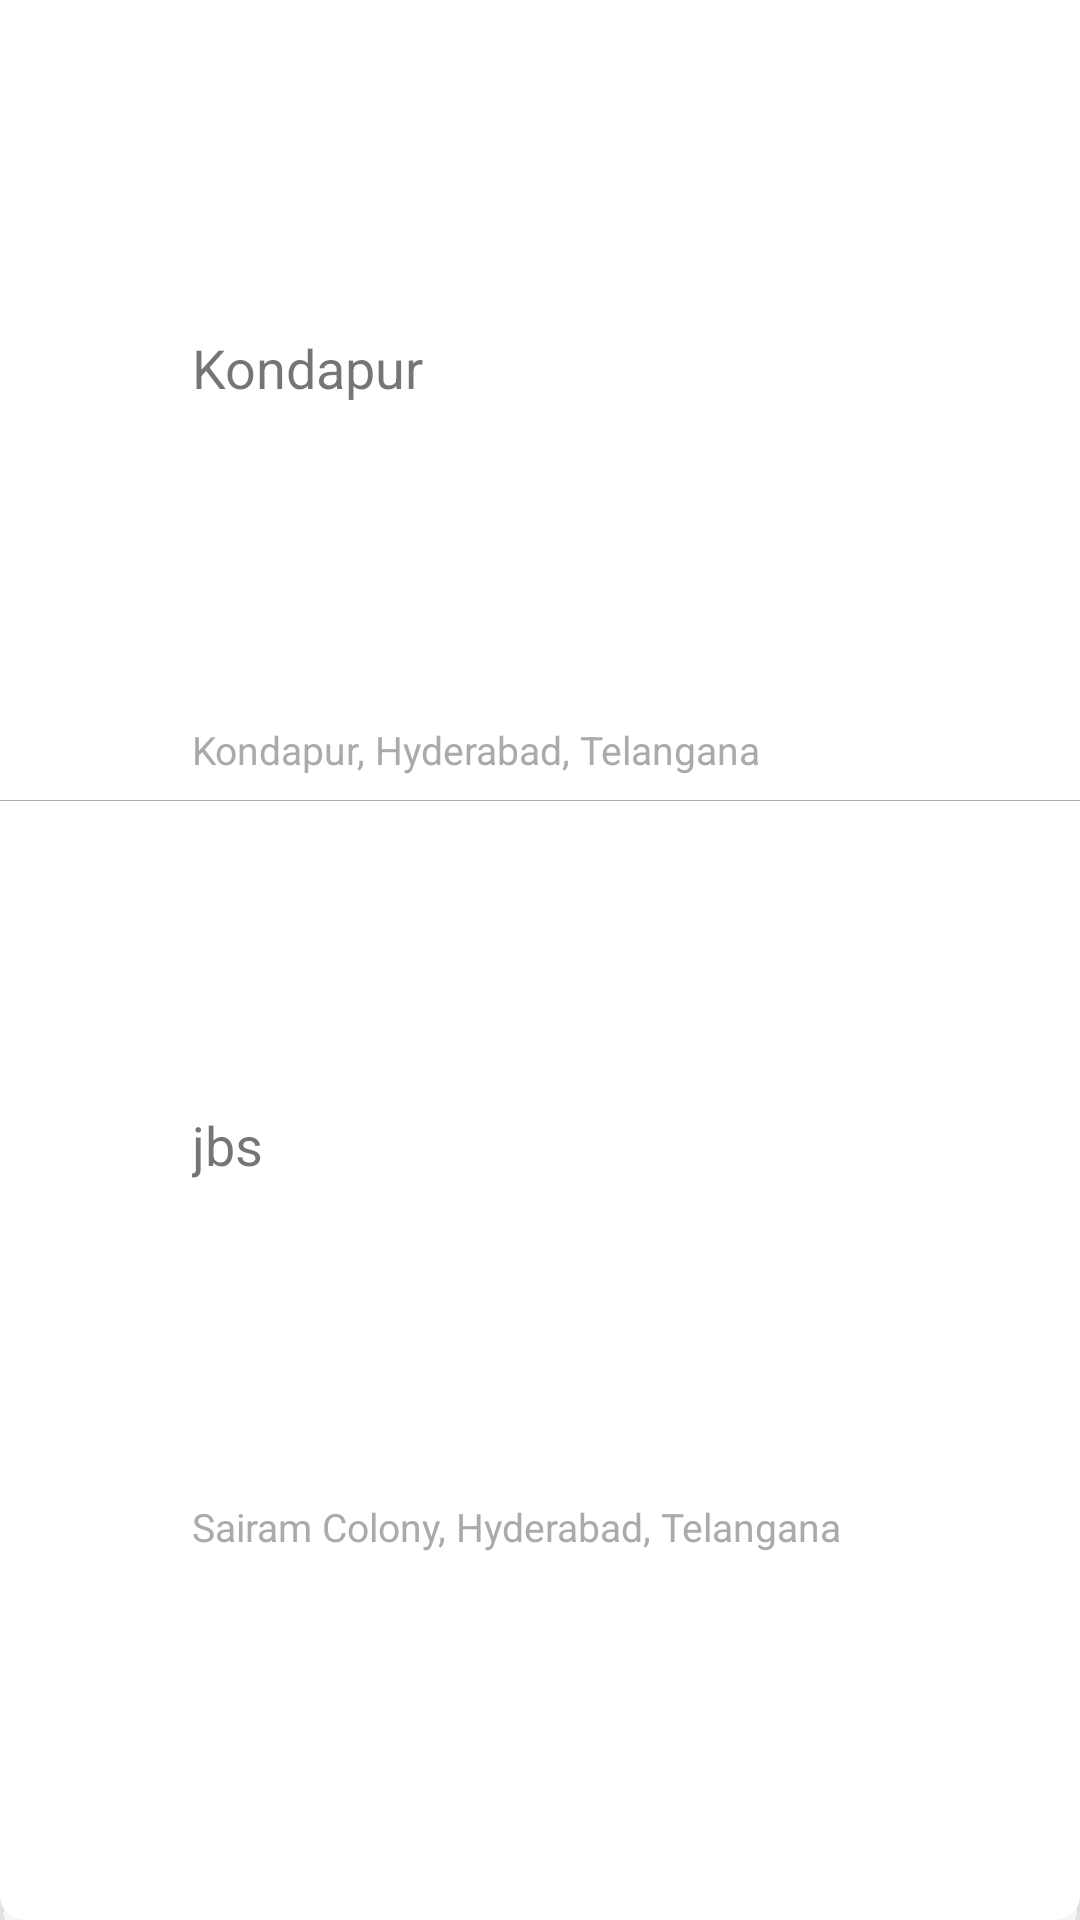

Reconstruct the res/layout file that produces this screen, plus the resources it refers to.
<!-- AndroidManifest.xml: application theme AppTheme -->
<!-- res/layout/search_results_layout.xml -->
<?xml version="1.0" encoding="utf-8"?>
<android.support.constraint.ConstraintLayout xmlns:android="http://schemas.android.com/apk/res/android"
    xmlns:app="http://schemas.android.com/apk/res-auto"
    android:id="@+id/resultsLayout"
    android:layout_width="match_parent"
    android:layout_height="160dp"
    android:background="@drawable/bottom_circular_drawable"
    android:elevation="5dp"
    android:paddingBottom="8dp">

    <ImageView
        android:id="@+id/imageView2"
        android:layout_width="16dp"
        android:layout_height="16dp"
        android:layout_marginStart="16dp"
        android:layout_marginLeft="16dp"
        android:layout_marginTop="20dp"
        app:layout_constraintStart_toStartOf="parent"
        app:layout_constraintTop_toTopOf="parent"
        app:srcCompat="@drawable/location_on_black_24dp" />

    <ImageView
        android:id="@+id/imageView5"
        android:layout_width="16dp"
        android:layout_height="16dp"
        android:layout_marginStart="16dp"
        android:layout_marginLeft="16dp"
        android:layout_marginTop="24dp"
        app:layout_constraintStart_toStartOf="parent"
        app:layout_constraintTop_toBottomOf="@+id/textView6"
        app:srcCompat="@drawable/location_on_black_24dp" />

    <TextView
        android:id="@+id/textView5"
        android:layout_width="wrap_content"
        android:layout_height="wrap_content"
        android:layout_marginTop="12dp"
        android:text="Kondapur"
        android:textSize="18sp"
        app:layout_constraintBottom_toTopOf="@+id/textView6"
        app:layout_constraintStart_toStartOf="@+id/textView6"
        app:layout_constraintTop_toTopOf="parent" />

    <TextView
        android:id="@+id/textView7"
        android:layout_width="wrap_content"
        android:layout_height="wrap_content"
        android:layout_marginTop="12dp"
        android:text="jbs"
        android:textSize="18sp"
        app:layout_constraintBottom_toTopOf="@+id/textView8"
        app:layout_constraintStart_toStartOf="@+id/textView8"
        app:layout_constraintTop_toBottomOf="@+id/textView6" />

    <View
        android:id="@+id/view"
        android:layout_width="match_parent"
        android:layout_height="0.3dp"
        android:layout_marginTop="8dp"
        android:background="@android:color/darker_gray"
        app:layout_constraintEnd_toEndOf="parent"
        app:layout_constraintStart_toStartOf="parent"
        app:layout_constraintTop_toBottomOf="@id/textView6" />

    <TextView
        android:id="@+id/textView6"
        android:layout_width="wrap_content"
        android:layout_height="wrap_content"
        android:layout_marginTop="8dp"
        android:text="Kondapur, Hyderabad, Telangana"
        android:textColor="@android:color/darker_gray"
        android:textSize="13sp"
        app:layout_constraintBottom_toTopOf="@+id/textView7"
        app:layout_constraintStart_toStartOf="@+id/textView7"
        app:layout_constraintTop_toBottomOf="@+id/textView5" />

    <TextView
        android:id="@+id/textView8"
        android:layout_width="wrap_content"
        android:layout_height="wrap_content"
        android:layout_marginStart="32dp"
        android:layout_marginLeft="32dp"
        android:layout_marginTop="8dp"
        android:layout_marginBottom="16dp"
        android:text="Sairam Colony, Hyderabad, Telangana"
        android:textColor="@android:color/darker_gray"
        android:textSize="13sp"
        app:layout_constraintBottom_toBottomOf="parent"
        app:layout_constraintStart_toEndOf="@+id/imageView5"
        app:layout_constraintTop_toBottomOf="@+id/textView7" />
</android.support.constraint.ConstraintLayout>
<!-- resources referenced by this layout -->
<resources>
  <!-- drawable bottom_circular_drawable (drawable) -->
  <?xml version="1.0" encoding="UTF-8"?>
  <shape xmlns:android="http://schemas.android.com/apk/res/android" android:id="@+id/listview_background_shape">
      <corners
          android:bottomLeftRadius="8dp"
          android:bottomRightRadius="8dp"
          />
      <solid android:color="#ffffffff" />
  </shape>
  <style name="AppTheme" parent="Theme.AppCompat.Light.NoActionBar">
          <item name="colorPrimary">@color/colorPrimary</item>
          <item name="colorPrimaryDark">@color/colorPrimaryDark</item>
          <item name="colorAccent">@color/colorAccent</item>
         
      </style>
  <color name="colorPrimary">#3e3e3e</color>
  <color name="colorPrimaryDark">#000000</color>
  <color name="colorAccent">#fefefe</color>
</resources>
